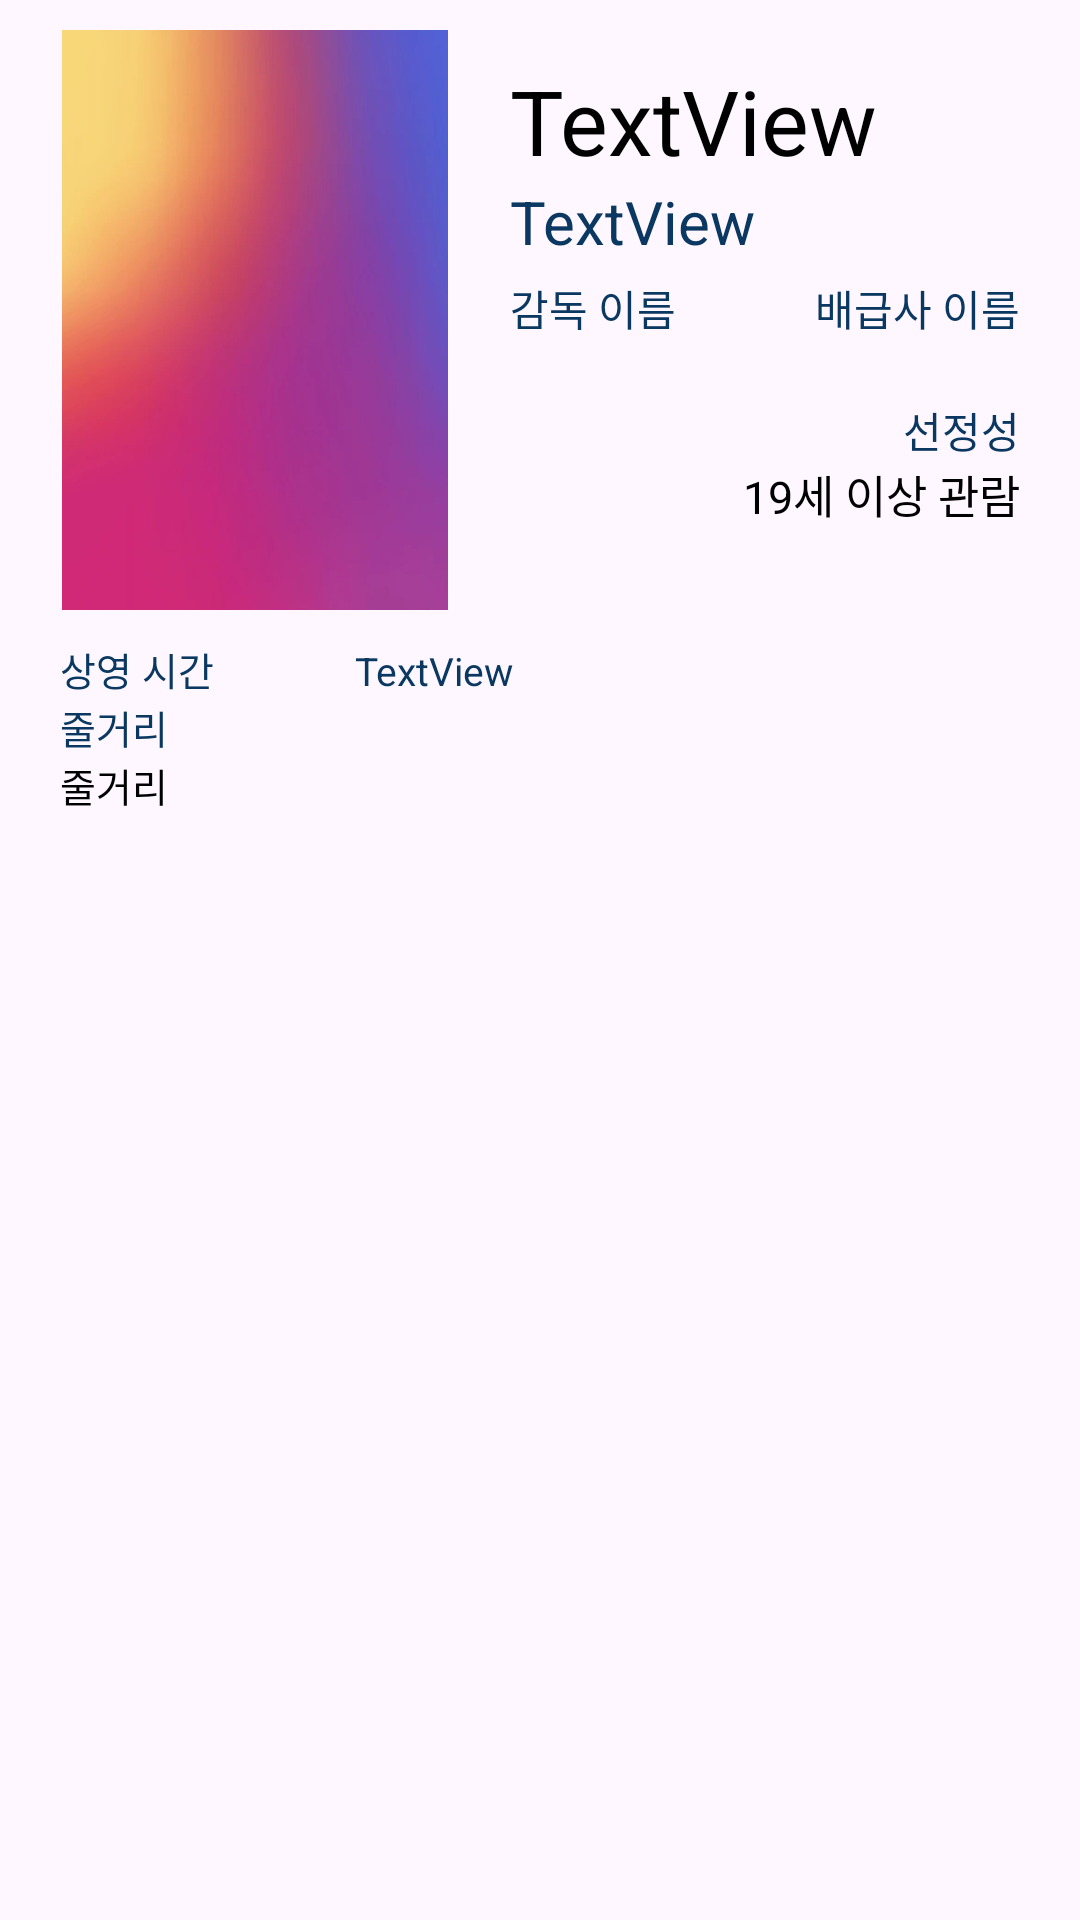

Write the Android layout XML for this screen, with the resource values it uses.
<!-- AndroidManifest.xml: application theme Theme.MP_project -->
<!-- res/layout/movie_inform.xml -->
<?xml version="1.0" encoding="utf-8"?>
<layout xmlns:android="http://schemas.android.com/apk/res/android"
    xmlns:app="http://schemas.android.com/apk/res-auto"
    xmlns:tools="http://schemas.android.com/tools" >

    <androidx.appcompat.widget.LinearLayoutCompat
        android:layout_width="match_parent"
        android:layout_height="match_parent"
        android:orientation="vertical"
        app:layoutDescription="@xml/movie_inform_scene">

        <LinearLayout
            android:layout_width="match_parent"
            android:layout_height="match_parent"
            android:layout_weight="2"
            android:orientation="horizontal">

            <ImageView
                android:id="@+id/imageView"
                android:layout_width="150dp"
                android:layout_height="match_parent"
                android:layout_margin="10dp"
                android:src="@drawable/img" />

            <LinearLayout
                android:layout_marginTop="20dp"
                android:layout_width="wrap_content"
                android:layout_height="wrap_content"
                android:layout_weight="1"
                android:orientation="vertical">

                <TextView
                    android:id="@+id/useTitle"
                    android:lineSpacingExtra="-1dp"
                    android:layout_width="wrap_content"
                    android:layout_height="wrap_content"
                    android:layout_weight="1"
                    android:layout_marginRight="20dp"
                    android:textSize="30dp"
                    android:textColor="#000000"
                    android:text="TextView" />

                <TextView
                    android:id="@+id/oriTitle"
                    android:lineSpacingExtra="-1dp"
                    android:layout_width="match_parent"
                    android:layout_height="wrap_content"
                    android:layout_weight="1"
                    android:layout_marginBottom="5dp"
                    android:layout_marginRight="20dp"
                    android:textSize="20dp"
                    android:textColor="#0B3861"
                    android:text="TextView" />

                <LinearLayout
                    android:layout_width="match_parent"
                    android:layout_height="wrap_content">

                    <TextView
                        android:id="@+id/direName"
                        android:layout_marginRight="5dp"
                        android:lineSpacingExtra="-5dp"
                        android:maxWidth="130dp"
                        android:layout_width="wrap_content"
                        android:layout_height="wrap_content"
                        android:textColor="#0B3861"
                        android:text="감독 이름" />

                    <TextView
                        android:id="@+id/aplcName"
                        android:layout_width="match_parent"
                        android:layout_height="wrap_content"
                        android:lineSpacingExtra="-5dp"
                        android:gravity="right"
                        android:layout_marginRight="20dp"
                        android:textColor="#0B3861"
                        android:text="배급사 이름" />

                </LinearLayout>

                <TextView
                    android:id="@+id/coreHarmRsn"
                    android:layout_marginTop="20dp"
                    android:layout_marginRight="20dp"
                    android:gravity="right"
                    android:layout_width="match_parent"
                    android:layout_height="wrap_content"
                    android:textColor="#0B3861"
                    android:text="선정성" />

                <TextView
                    android:id="@+id/gradeName"
                    android:layout_marginRight="20dp"
                    android:gravity="right"
                    android:layout_width="match_parent"
                    android:layout_height="wrap_content"
                    android:textSize="15dp"
                    android:textColor="#000000"
                    android:text="19세 이상 관람" />

            </LinearLayout>

        </LinearLayout>

        <LinearLayout
            android:layout_width="match_parent"
            android:layout_height="match_parent"
            android:layout_weight="1"
            android:orientation="vertical">

            <LinearLayout
                android:layout_width="match_parent"
                android:layout_height="wrap_content"
                android:orientation="horizontal">

                <TextView
                    android:id="@+id/timeTag"
                    android:layout_width="wrap_content"
                    android:layout_height="wrap_content"
                    android:layout_marginLeft="20dp"
                    android:layout_weight="1"
                    android:textSize="13dp"
                    android:textColor="#0B3861"
                    android:text="상영 시간" />

                <TextView
                    android:id="@+id/screTime"
                    android:layout_width="wrap_content"
                    android:layout_height="wrap_content"
                    android:layout_weight="4"
                    android:textSize="13dp"
                    android:textColor="#0B3861"
                    android:text="TextView" />

            </LinearLayout>

            <TextView
                android:id="@+id/storyTag"
                android:layout_width="wrap_content"
                android:layout_height="wrap_content"
                android:layout_marginLeft="20dp"
                android:textSize="13dp"
                android:textColor="#0B3861"
                android:text="줄거리" />

            <TextView
                android:id="@+id/workCont"
                android:layout_width="wrap_content"
                android:layout_height="wrap_content"
                android:layout_marginLeft="20dp"
                android:layout_marginRight="20dp"
                android:textSize="13dp"
                android:textColor="#000000"
                android:text="줄거리" />

        </LinearLayout>

    </androidx.appcompat.widget.LinearLayoutCompat>

</layout>
<!-- resources referenced by this layout -->
<resources>
  <!-- drawable img: png bitmap (drawable, 64393 bytes) -->
  <style name="Theme.MP_project" parent="Base.Theme.MP_project" />
  <style name="Base.Theme.MP_project" parent="Theme.Material3.DayNight.NoActionBar">
          
          
      </style>
</resources>
